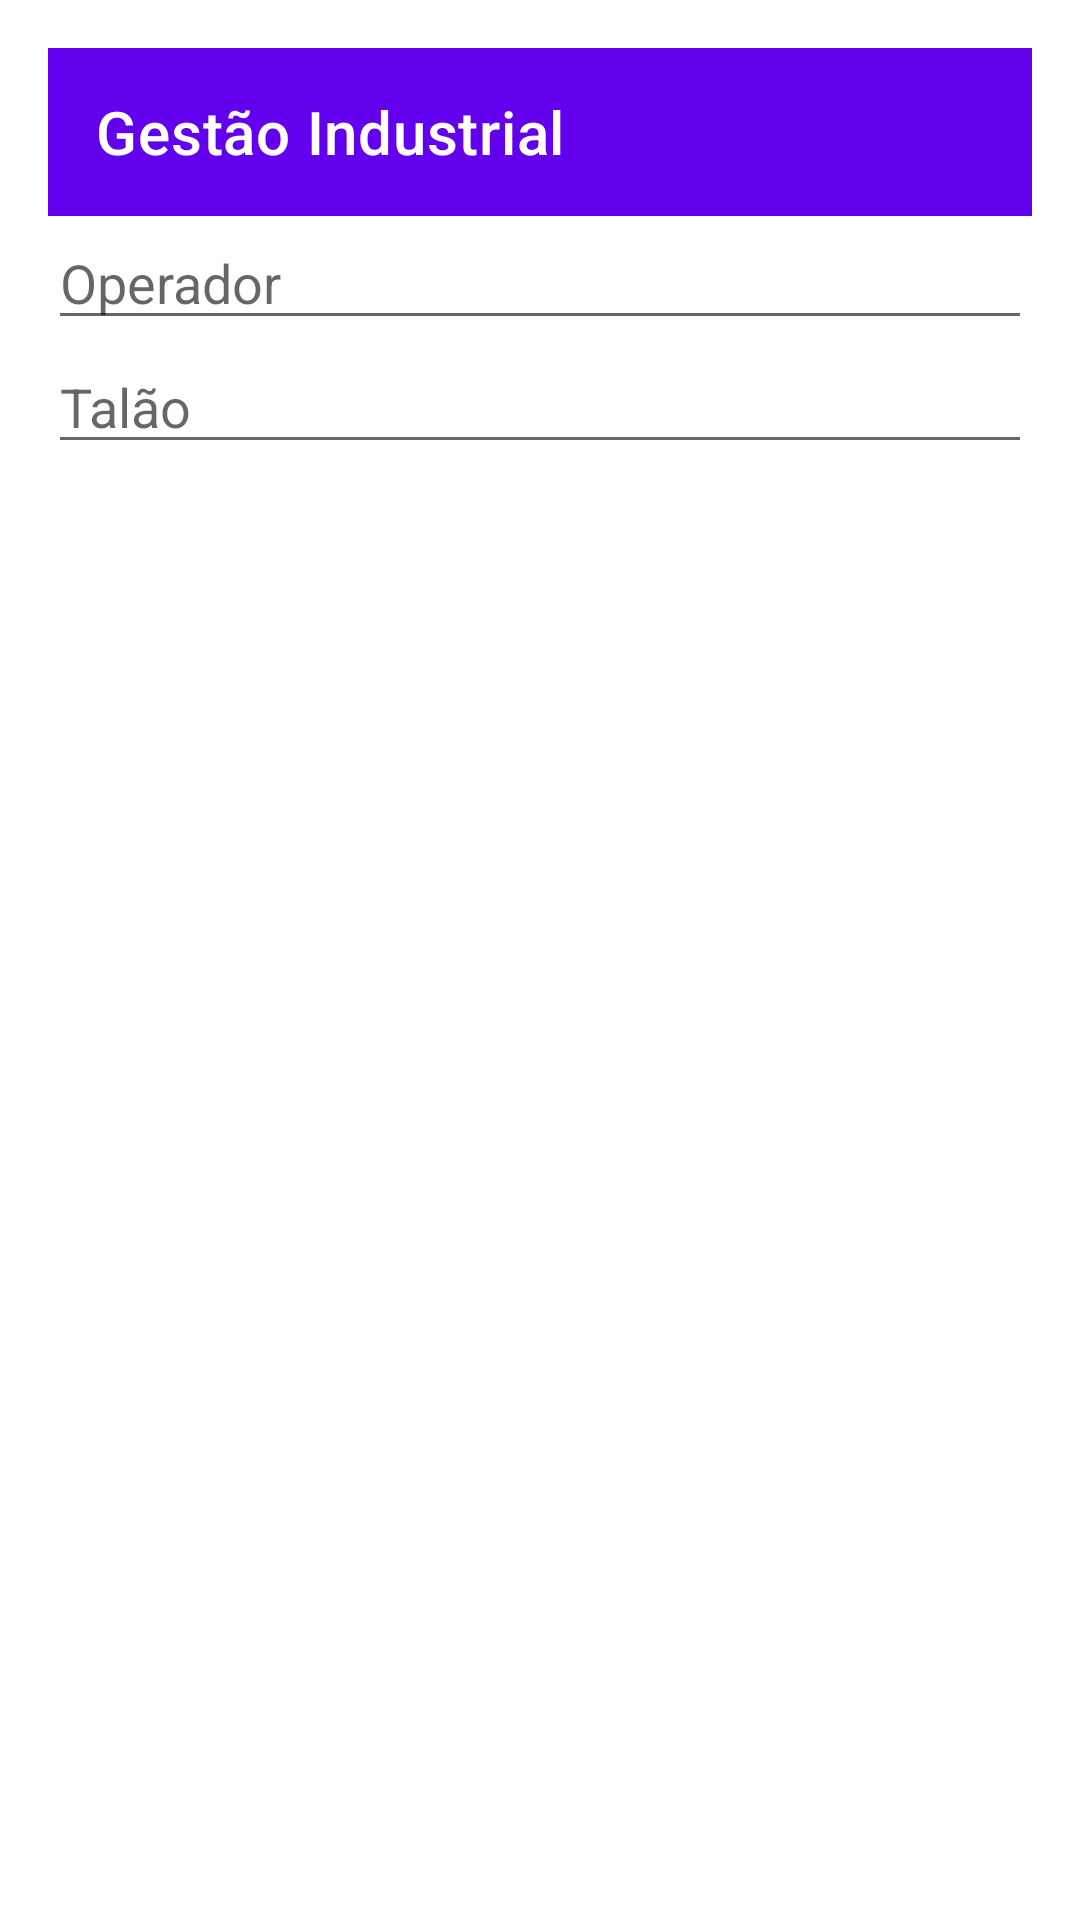

The Android layout XML behind this screen, and the referenced resources:
<!-- AndroidManifest.xml: activity theme Theme.RechColetorGin2.NoActionBar -->
<!-- res/layout/activity_main.xml -->
<?xml version="1.0" encoding="utf-8"?>
<androidx.appcompat.widget.LinearLayoutCompat xmlns:android="http://schemas.android.com/apk/res/android"
    xmlns:app="http://schemas.android.com/apk/res-auto"
    xmlns:tools="http://schemas.android.com/tools"
    android:layout_width="match_parent"
    android:layout_height="match_parent"
    android:orientation="vertical"
    android:padding="16dp"
    tools:context=".MainActivity">

    <com.google.android.material.appbar.AppBarLayout
        android:layout_width="match_parent"
        android:layout_height="wrap_content"
        android:theme="@style/Theme.RechColetorGin2.AppBarOverlay">

        <androidx.appcompat.widget.Toolbar
            android:id="@+id/toolbar"
            android:layout_width="match_parent"
            android:layout_height="?attr/actionBarSize"
            android:background="?attr/colorPrimary"
            android:textAlignment="center"
            app:popupTheme="@style/Theme.RechColetorGin2.PopupOverlay"
            app:title="Gestão Industrial"
            />

    </com.google.android.material.appbar.AppBarLayout>

    
    <EditText
        android:id="@+id/operadorEditText"
        android:layout_width="match_parent"
        android:layout_height="wrap_content"
        android:hint="Operador"/>

    
    <EditText
        android:id="@+id/talaoEditText"
        android:layout_width="match_parent"
        android:layout_height="wrap_content"
        android:hint="Talão"/>


</androidx.appcompat.widget.LinearLayoutCompat>
<!-- resources referenced by this layout -->
<resources>
  <style name="Theme.RechColetorGin2.AppBarOverlay" parent="ThemeOverlay.AppCompat.Dark.ActionBar" />
  <style name="Theme.RechColetorGin2.PopupOverlay" parent="ThemeOverlay.AppCompat.Light" />
  <style name="Theme.RechColetorGin2.NoActionBar">
          <item name="windowActionBar">false</item>
          <item name="windowNoTitle">true</item>
      </style>
</resources>
